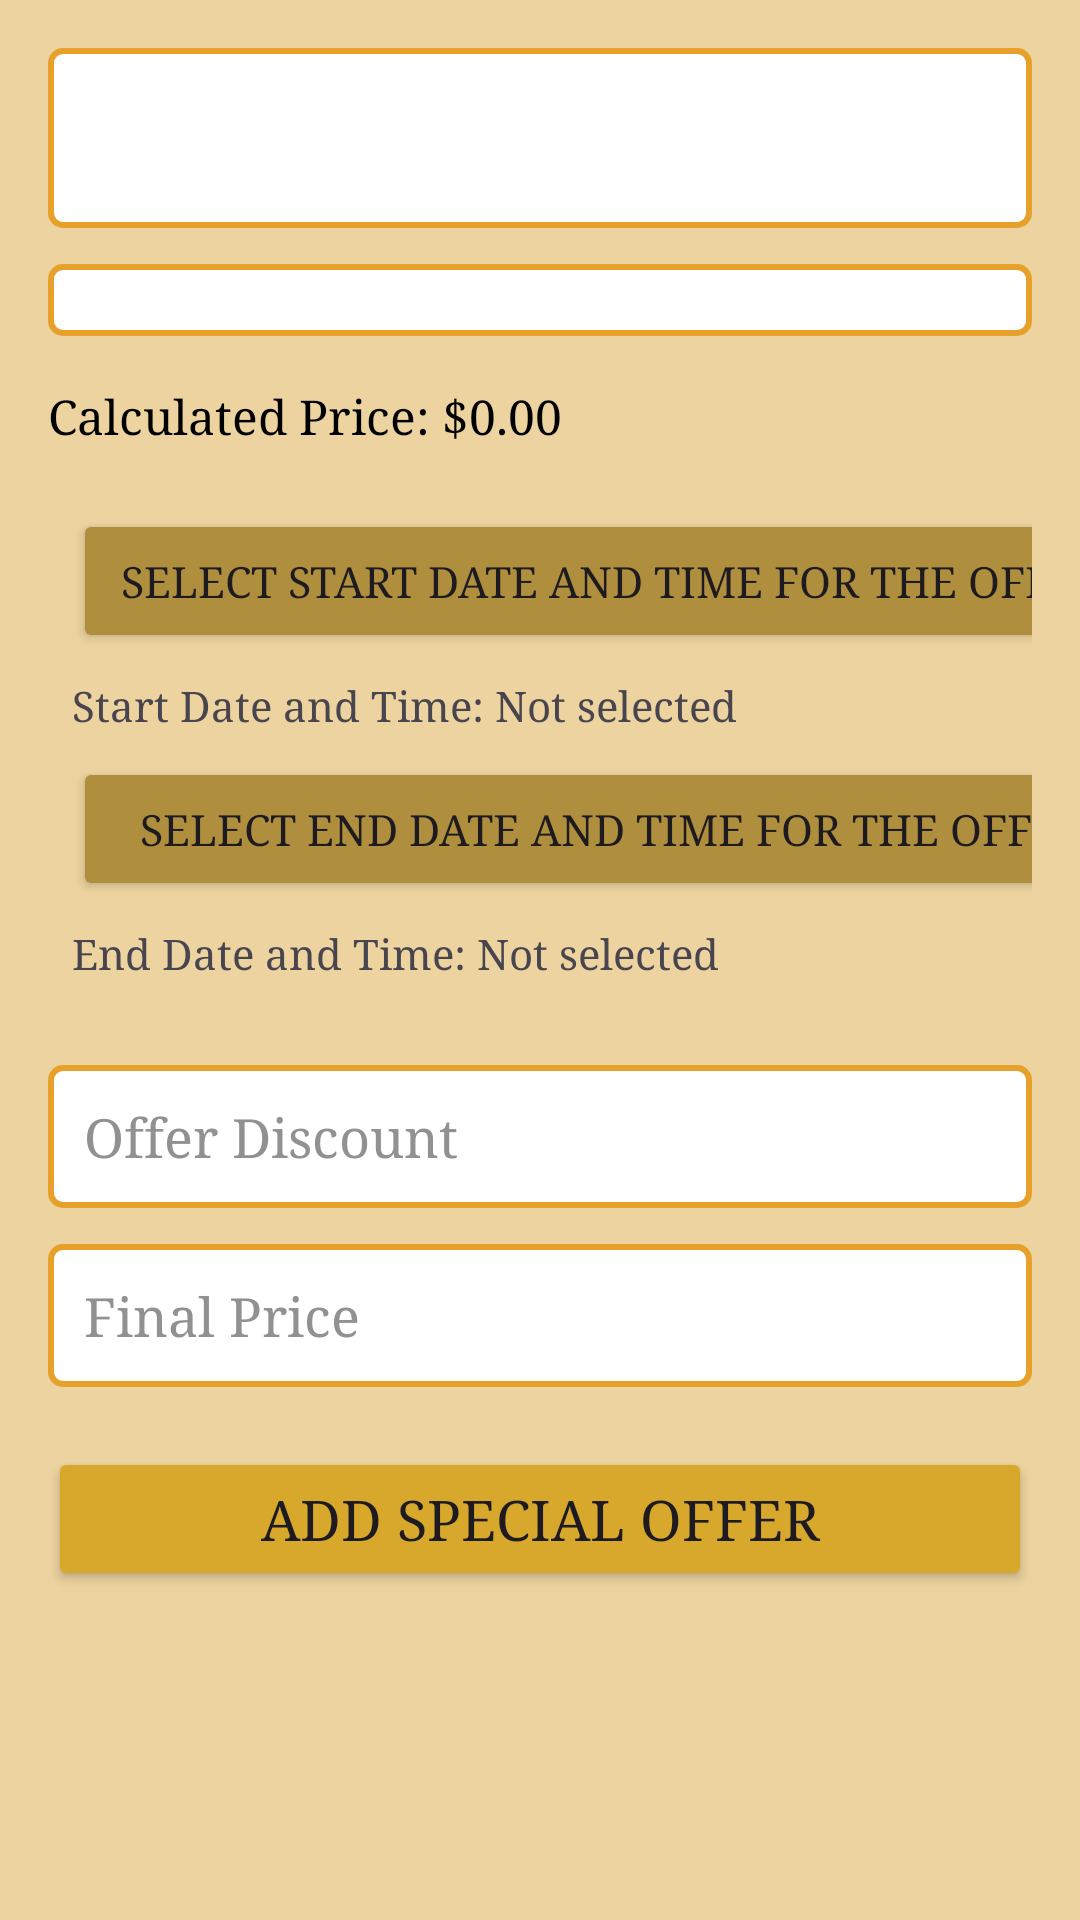

Android layout source for this screen:
<!-- AndroidManifest.xml: application theme Theme.AdvancePizza_1190083_1190113 -->
<!-- res/layout/fragment_add_special_offer.xml -->
<?xml version="1.0" encoding="utf-8"?>
<FrameLayout xmlns:android="http://schemas.android.com/apk/res/android"
    xmlns:app="http://schemas.android.com/apk/res-auto"
    xmlns:tools="http://schemas.android.com/tools"
    android:layout_width="match_parent"
    android:layout_height="match_parent"
    android:background="#ECD39F"
    tools:context=".ui.home.addspecialoffer.AddSpecialOfferFragment">

    <ScrollView
        android:layout_width="match_parent"
        android:layout_height="match_parent">

        <LinearLayout
            android:layout_width="match_parent"
            android:layout_height="match_parent"
            android:orientation="vertical"
            android:padding="16dp">

            <Spinner
                android:id="@+id/spinnerPizzaType"
                android:layout_width="match_parent"
                android:layout_height="60dp"
                android:background="@drawable/edit_text_border"
                android:padding="12dp"
                android:fontFamily="serif"
                android:textColor="@color/black"
                android:textColorHint="#939090"/>

            <Spinner
                android:id="@+id/spinnerPizzaSize"
                android:layout_width="match_parent"
                android:layout_height="wrap_content"
                android:layout_marginTop="12dp"
                android:background="@drawable/edit_text_border"
                android:padding="12dp"
                android:fontFamily="serif"
                android:textColor="@color/black"
                android:textColorHint="#939090"/>

            <TextView
                android:id="@+id/textViewCalculatedPrice"
                android:layout_width="match_parent"
                android:layout_height="wrap_content"
                android:layout_marginTop="16dp"
                android:fontFamily="serif"
                android:text="Calculated Price: $0.00"
                android:textColor="@color/black"
                android:textSize="16sp" />

            <Button
                android:id="@+id/buttonStartDateTime"
                android:layout_width="360dp"
                android:layout_height="wrap_content"
                android:layout_marginHorizontal="4pt"
                android:layout_marginTop="10pt"
                android:backgroundTint="#AF8F3D"
                android:fontFamily="serif"
                android:text="Select Start Date and Time for the Offer"
                android:textSize="7pt" />

            <TextView
                android:id="@+id/textViewStartDateTime"
                android:layout_width="match_parent"
                android:layout_height="wrap_content"
                android:fontFamily="serif"
                android:text="Start Date and Time: Not selected"
                android:padding="8dp" />

            <Button
                android:id="@+id/buttonEndDateTime"
                android:layout_width="360dp"
                android:layout_marginHorizontal="4pt"
                android:backgroundTint="#AF8F3D"
                android:fontFamily="serif"
                android:textSize="7pt"
                android:layout_height="wrap_content"
                android:text="Select End Date and Time for the Offer" />

            <TextView
                android:id="@+id/textViewEndDateTime"
                android:layout_width="match_parent"
                android:layout_height="wrap_content"
                android:fontFamily="serif"
                android:text="End Date and Time: Not selected"
                android:padding="8dp" />


            <EditText
                android:id="@+id/editTextOfferDiscount"
                android:layout_width="match_parent"
                android:layout_height="wrap_content"
                android:layout_marginTop="20dp"
                android:hint="Offer Discount"
                android:background="@drawable/edit_text_border"
                android:padding="12dp"
                android:fontFamily="serif"
                android:textColorHint="#939090"
                android:textColor="@color/black"
                android:inputType="numberDecimal" />

            <EditText
                android:id="@+id/editTextTotalPrice"
                android:layout_width="match_parent"
                android:layout_height="wrap_content"
                android:layout_marginTop="12dp"
                android:hint="Final Price"
                android:fontFamily="serif"
                android:background="@drawable/edit_text_border"
                android:padding="12dp"
                android:textColorHint="#939090"
                android:textColor="@color/black"
                android:inputType="numberDecimal"
                android:enabled="false"
                android:focusable="true"
                android:focusableInTouchMode="true" />


            <Button
                android:id="@+id/buttonAddSpecialOffer"
                android:layout_width="match_parent"
                android:layout_height="wrap_content"
                android:layout_marginTop="20dp"
                android:text="Add Special Offer"
                android:textSize="9pt"
                android:fontFamily="serif"
                android:backgroundTint="#D8A82D" />
        </LinearLayout>
    </ScrollView>
</FrameLayout>
<!-- resources referenced by this layout -->
<resources>
  <color name="black">#FF000000</color>
  <!-- drawable edit_text_border (drawable) -->
  <?xml version="1.0" encoding="utf-8"?>
  <shape xmlns:android="http://schemas.android.com/apk/res/android">
      <solid android:color="#FFFFFF"/> 
      <stroke android:width="2dp" android:color="#E7A12A"/> 
      <corners android:radius="4dp"/> 
  </shape>
  <style name="Theme.AdvancePizza_1190083_1190113" parent="Base.Theme.AdvancePizza_1190083_1190113" />
  <style name="Base.Theme.AdvancePizza_1190083_1190113" parent="Theme.Material3.DayNight.NoActionBar" />
</resources>
